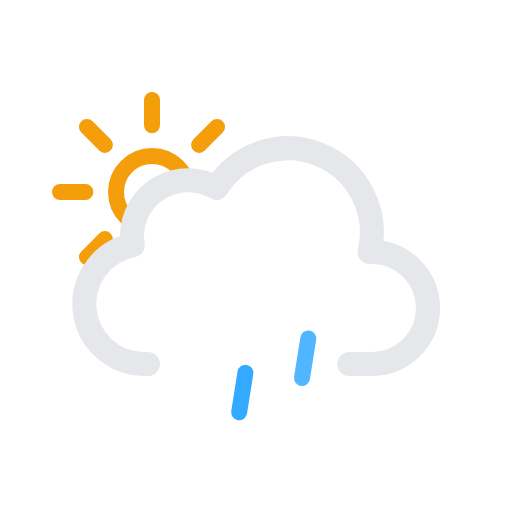
t = 0.00 s
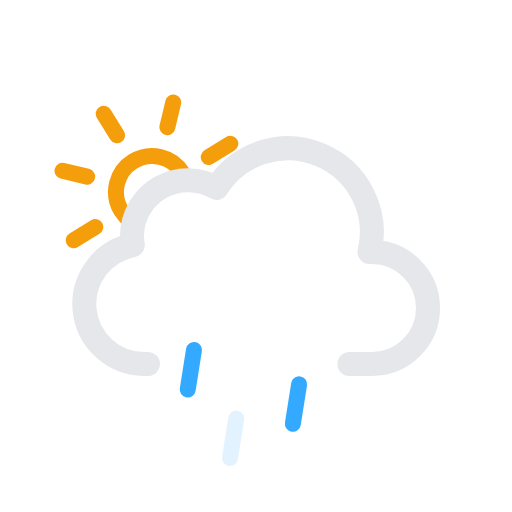
t = 1.67 s
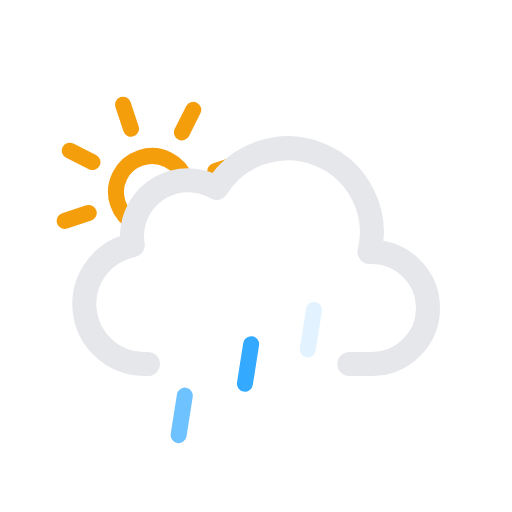
t = 3.33 s
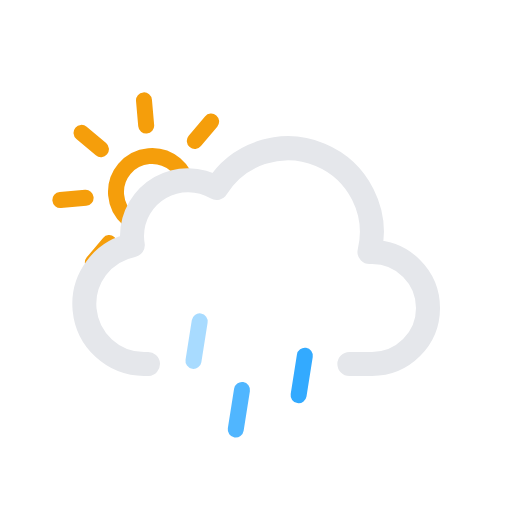
t = 5.00 s
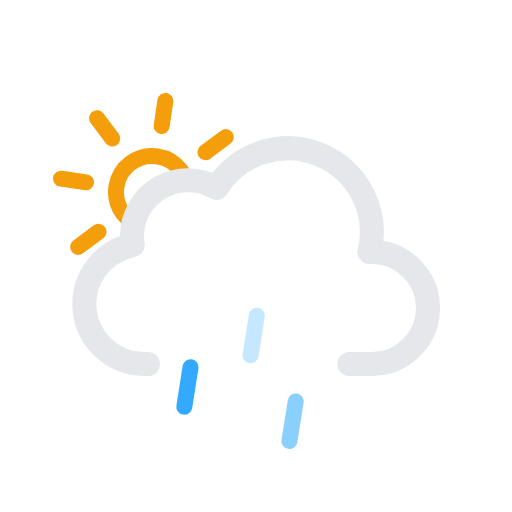
t = 6.67 s
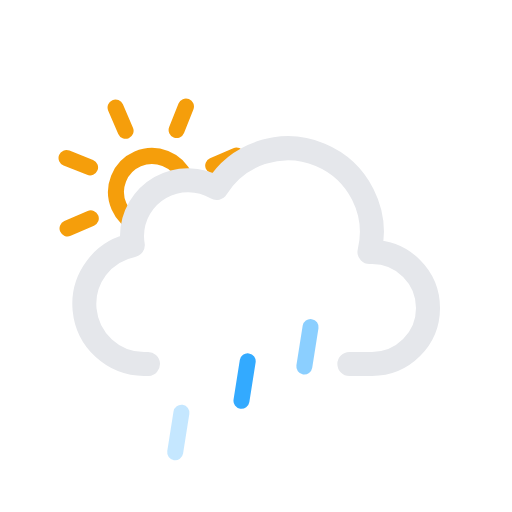
t = 8.33 s

The animated SVG that drew these frames (rendered in a browser with its animation timeline set to each time). Animation: 7 SMIL elements (animate=3,animateTransform=4); frames cover the first 8.33 s, repeats indefinitely.

<svg xmlns="http://www.w3.org/2000/svg" viewBox="0 0 64 64"><defs><clipPath id="a"><path fill="none" d="M12 35l-5.28-4.21-2-6 1-7 4-5 5-3h6l5 1 3 3L33 20l-6 4h-6l-3 3v4l-4 2-2 2z"/></clipPath></defs><g clip-path="url(#a)"><g><path fill="none" stroke="#f59e0b" stroke-linecap="round" stroke-miterlimit="10" stroke-width="2" d="M23.5 24a4.5 4.5 0 11-4.5-4.5 4.49 4.49 0 014.5 4.5zM19 15.67V12.5m0 23v-3.17m5.89-14.22l2.24-2.24M10.87 32.13l2.24-2.24m0-11.78l-2.24-2.24m16.26 16.26l-2.24-2.24M7.5 24h3.17m19.83 0h-3.17"/><animateTransform attributeName="transform" dur="45s" from="0 19 24" repeatCount="indefinite" to="360 19 24" type="rotate"/></g></g><path fill="none" stroke="#e5e7eb" stroke-linecap="round" stroke-linejoin="round" stroke-width="3" d="M43.67 45.5h2.83a7 7 0 000-14h-.32a10.49 10.49 0 00-19.11-8 7 7 0 00-10.57 6 7.21 7.21 0 00.1 1.14A7.5 7.5 0 0018 45.5a4.19 4.19 0 00.5 0v0"/><g><path fill="none" stroke="#33aaff" stroke-linecap="round" stroke-miterlimit="10" stroke-width="2" d="M24.39 43.03l-.78 4.94"/><animateTransform attributeName="transform" dur="0.7s" repeatCount="indefinite" type="translate" values="1 -5; -2 10"/><animate attributeName="opacity" dur="0.7s" repeatCount="indefinite" values="0;1;1;0"/></g><g><path fill="none" stroke="#33aaff" stroke-linecap="round" stroke-miterlimit="10" stroke-width="2" d="M31.39 43.03l-.78 4.94"/><animateTransform attributeName="transform" begin="-0.4s" dur="0.7s" repeatCount="indefinite" type="translate" values="1 -5; -2 10"/><animate attributeName="opacity" begin="-0.4s" dur="0.7s" repeatCount="indefinite" values="0;1;1;0"/></g><g><path fill="none" stroke="#33aaff" stroke-linecap="round" stroke-miterlimit="10" stroke-width="2" d="M38.39 43.03l-.78 4.94"/><animateTransform attributeName="transform" begin="-0.2s" dur="0.7s" repeatCount="indefinite" type="translate" values="1 -5; -2 10"/><animate attributeName="opacity" begin="-0.2s" dur="0.7s" repeatCount="indefinite" values="0;1;1;0"/></g></svg>
